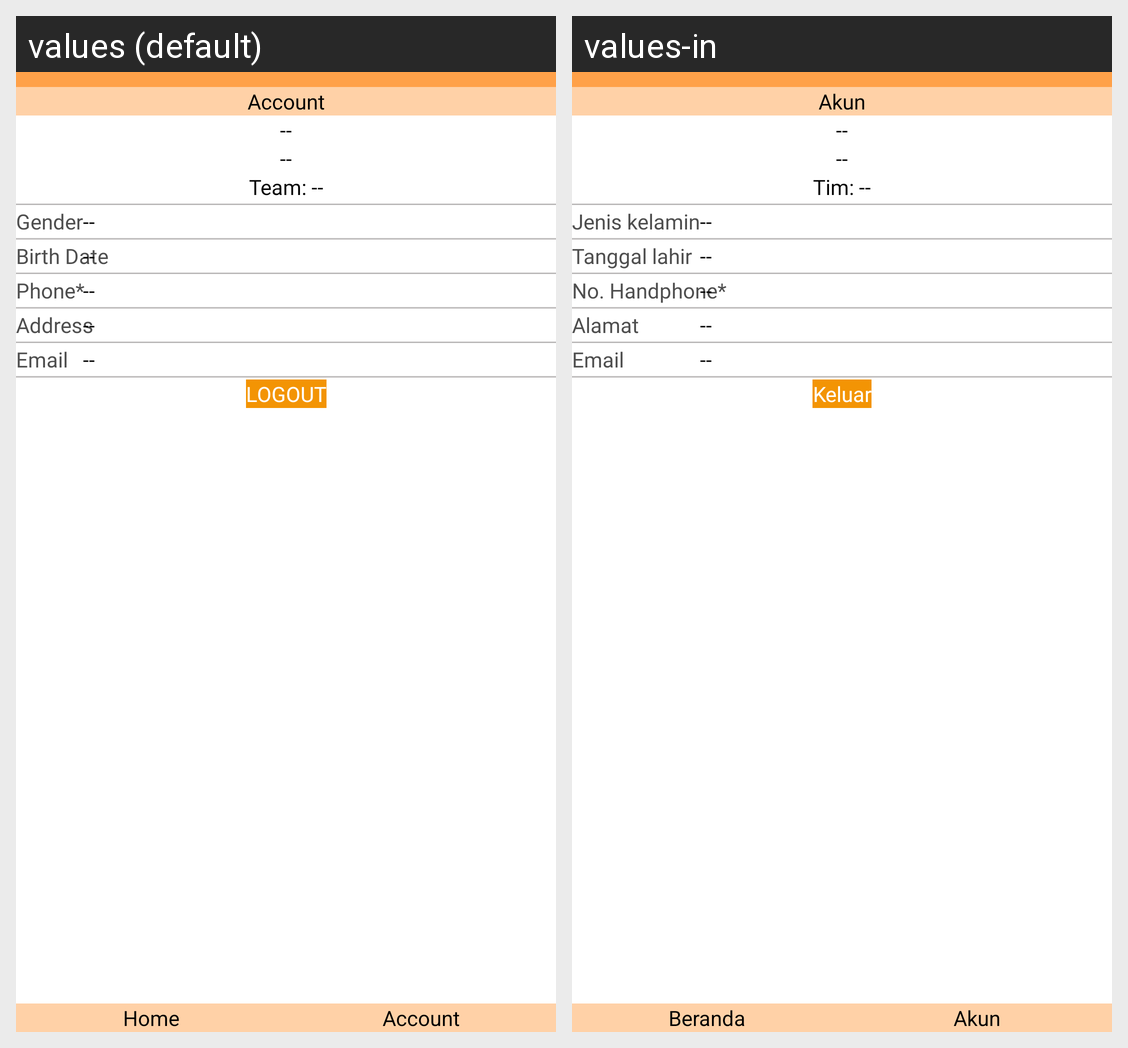

Translations of the strings shown on this Android screen, per locale in the grid:
Android screen res/layout/activity_account_dashboard.xml rendered under 2 locales, left to right: values (default), values-in. Device: Nexus 5 (rendered at 1080×1920; each locale shown at half size, 540×960, under a caption strip naming it); theme Theme.Seemai.
Strings drawn on this screen, with the default value and each locale's value (text and hints the layout hard-codes, and strings that could not be matched under every locale, appear in the picture but are not listed):

account
  values: Account
  values-in: Akun

acTeam1
  values: Team: --
  values-in: Tim: --

acGender
  values: Gender
  values-in: Jenis kelamin

birthdate
  values: Birth Date
  values-in: Tanggal lahir

phone
  values: Phone*
  values-in: No. Handphone*

acAddress
  values: Address
  values-in: Alamat

acEmail
  values: Email
  values-in: Email

logout
  values: LOGOUT
  values-in: Keluar

home
  values: Home
  values-in: Beranda
